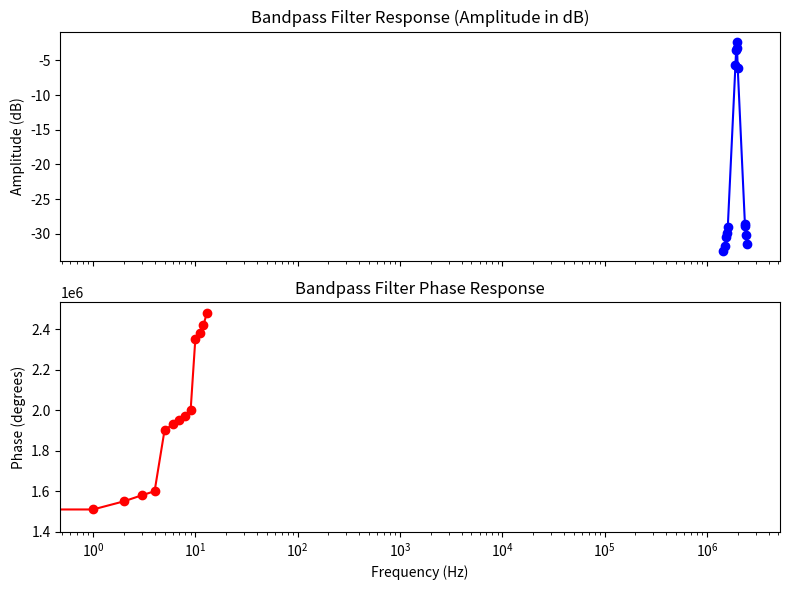

The matplotlib source for this figure:
# -*- coding: utf-8 -*-
"""
Created on Sun Dec 10 15:50:41 2023

@author: BilgeKaan
"""

import matplotlib.pyplot as plt
import numpy as np

# Sample data (replace this with your actual data)
frequencies = [1450000, 1510000, 1550000, 1580000, 1600000, 1900000, 1930000, 1950000, 
               1970000, 2000000, 2350000, 2380000, 2420000, 2480000]
amplitudes = [62/2600, 78/3000, 100/3320, 116/3640, 136/3820, 256/492, 280/416, 296/388, 
              292/424, 252/508, 162/4320, 146/4080, 116/3760, 92/3440]
frequencies = np.array(frequencies)
amplitudes = np.array(amplitudes)
amplitudes_dB = 20 * np.log10(amplitudes)

# Create subplots
fig, (ax1, ax2) = plt.subplots(2, 1, sharex=True, figsize=(8, 6))

# Plotting amplitude response in dB on logarithmic scale
ax1.semilogx(frequencies, amplitudes_dB, marker='o', linestyle='-', color='b')
ax1.set_ylabel('Amplitude (dB)')

# Plotting phase response on logarithmic scale
ax2.semilogx(frequencies, marker='o', linestyle='-', color='r')
ax2.set_xlabel('Frequency (Hz)')
ax2.set_ylabel('Phase (degrees)')

# Adding titles
ax1.set_title('Bandpass Filter Response (Amplitude in dB)')
ax2.set_title('Bandpass Filter Phase Response')

# Adjust layout for better spacing
plt.tight_layout()

# Displaying the graph
plt.show()
